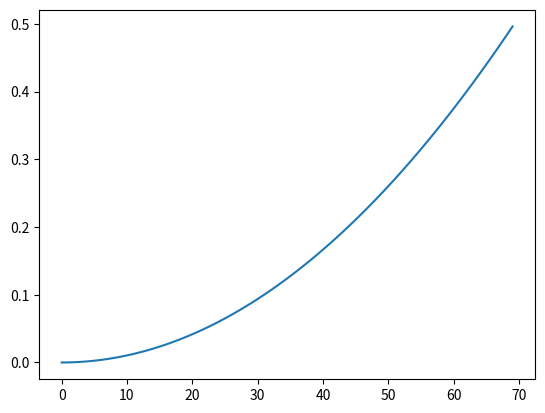

Recreate this plot in Python. (Note: this script raises an exception after producing the figure.)
# -*- coding: utf-8 -*-
import numpy as np
import pandas as pd
from matplotlib import pyplot as plt
import math as m


class Data:
    """
    Stores data for block and arc

    int_angle = interior angle in degrees
    spacing = distance between block points on circle
    block_width = offsets towards arc center
    """
    def __init__(self, radius, block_length, block_width, spacing, int_angle):
        self.radius = radius
        self.block_length = block_length
        self.block_width = block_width
        self.spacing = spacing
        self.int_angle = int_angle


class BlockCurve:
    """Does various calculations for block on curve"""
    def __init__(self, data):
        self.data = data

    def get_deviation(self):
        r = self.data.radius
        leg = self.data.block_length/2
        deviation = r - m.sqrt(r**2-leg**2)
        return deviation

    def get_arc_len(self):
        angle = self.data.int_angle
        ratio = (angle/360)
        c = self.get_circumference()
        arc_len = c * ratio
        return arc_len

    def get_circumference(self):
        r = self.data.radius
        pi = m.pi
        circumference = 2 * pi * r
        return circumference

    def get_block_qty(self):
        length = self.data.block_length
        space = self.data.spacing
        nominal = length + space
        arc_len = self.get_arc_len()
        block_quantity = arc_len/nominal
        return block_quantity

    def get_bottom_space(self):
        # define variables
        r = self.data.radius  # constant
        length = self.data.block_length  # input
        w = self.data.block_width  # constant
        s = self.data.spacing  # can be input

        # solve for A
        a = m.asin((.5 * length) / r)

        # solve for C
        c = m.asin((.5 * s) / r)

        # Solve for E
        e = m.radians(90) - a - c

        # Solve for X
        x = m.cos(e) * w

        # Get Result
        space = x - (2 * x)
        return space



x = np.arange(200)

y = 0.0001 * x**(2.00046)

def main():
    x_axis = []
    y_axis = []

    for x in range(70):
        data = Data(1200, x, 12, 1, 65)
        bc = BlockCurve(data)
        y = bc.get_deviation()
        x_axis.append(x)
        y_axis.append(y)
    
    plt.plot(x_axis, y_axis)
    plt.plot(x=48)
   # plt.plot(x, y, color = 'r')
    plt.show()
    

if __name__ == "__main__":
    main()


